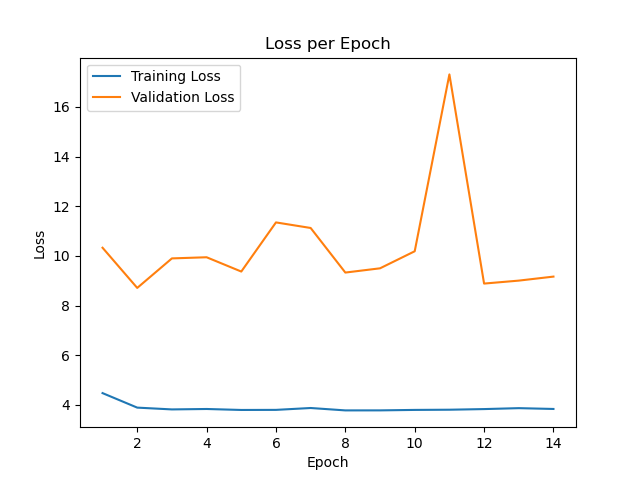

Source data for this figure (header and first rows):
epoch, train_loss, val_loss
0, 12.16, 8.029
1, 4.474, 10.33
2, 3.89, 8.71
3, 3.817, 9.899
4, 3.834, 9.945
5, 3.795, 9.37
6, 3.799, 11.35
7, 3.874, 11.12
8, 3.778, 9.329
9, 3.779, 9.5
10, 3.797, 10.19
11, 3.805, 17.31
12, 3.831, 8.886
13, 3.868, 9.005
14, 3.836, 9.166
